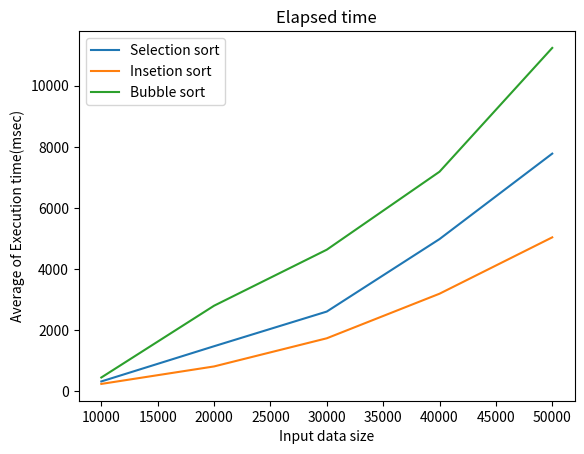

This figure's Python source:
import matplotlib.pyplot as plt

plt.title("Elapsed time")

plt.plot([10000, 20000, 30000, 40000, 50000], 
    [326, 1478, 2612, 4983, 7779], label="Selection sort")
plt.plot([10000, 20000, 30000, 40000, 50000], 
    [245, 817, 1738, 3196, 5040], label="Insetion sort")
plt.plot([10000, 20000, 30000, 40000, 50000], 
    [455, 2803, 4636, 7187, 11237], label="Bubble sort")

plt.legend(loc='upper left')
plt.xlabel("Input data size")
plt.ylabel("Average of Execution time(msec)")

plt.show()